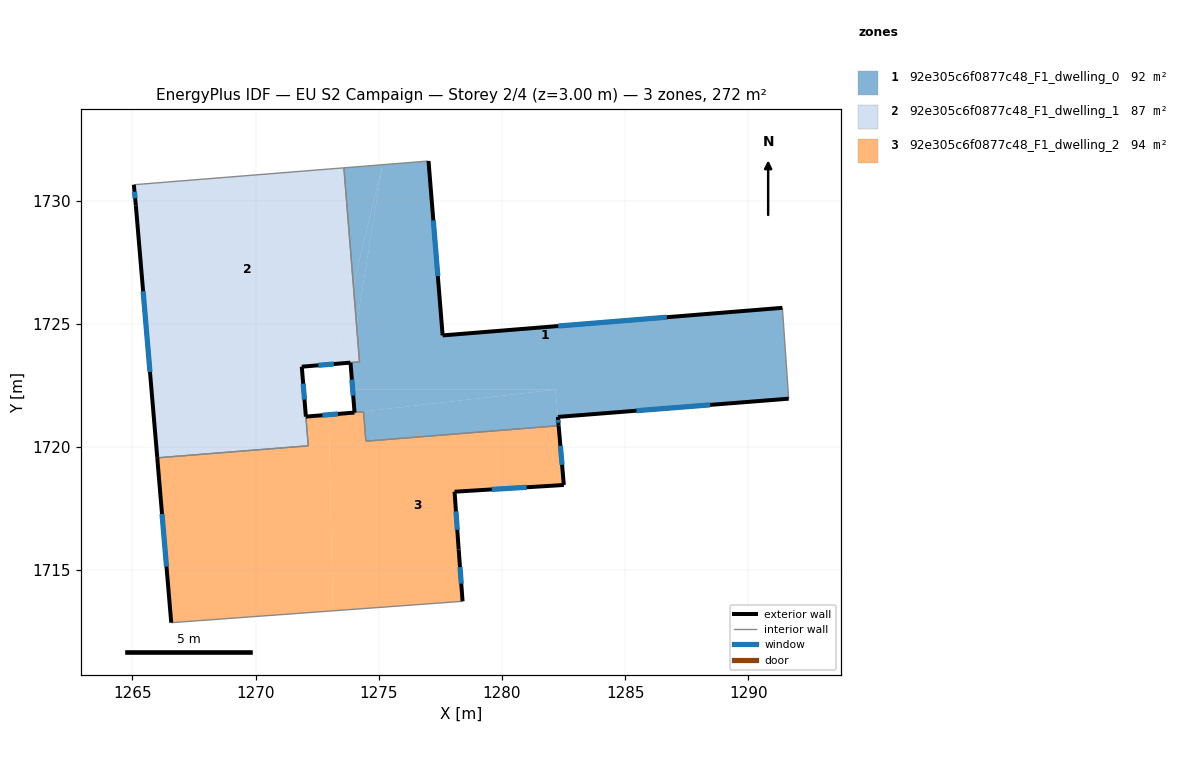
=== STOREY PLAN SPEC (per zone: floor XY polygon, exterior-wall plan segments, windows/doors) ===
zone 1: 92e305c6f0877c48_F1_dwelling_0  (91.6 m²)
  floor: (1291.38, 1725.65) (1291.64, 1721.96) (1282.27, 1721.22) (1282.17, 1722.33) (1273.94, 1722.33) (1273.85, 1723.42) (1274.22, 1723.45) (1274.10, 1724.95) (1275.15, 1731.45) (1277.02, 1731.61) (1277.59, 1724.53)
  floor: (1275.15, 1731.45) (1273.97, 1726.56) (1273.59, 1731.33)
  floor: (1282.17, 1722.33) (1274.02, 1721.40) (1273.94, 1722.33)
  floor: (1275.15, 1731.45) (1274.10, 1724.95) (1273.97, 1726.56)
  floor: (1282.17, 1722.33) (1282.30, 1720.86) (1274.48, 1720.23) (1274.38, 1721.43) (1274.02, 1721.40)
  exterior wall: (1277.59, 1724.53) – (1277.02, 1731.61)  [7.1 m]
    window: (1277.40, 1726.93) – (1277.21, 1729.20)  [2.2 m²]
  exterior wall: (1291.38, 1725.65) – (1277.59, 1724.53)  [13.8 m]
    window: (1286.69, 1725.26) – (1282.29, 1724.91)  [4.2 m²]
  exterior wall: (1282.27, 1721.22) – (1291.64, 1721.96)  [9.4 m]
    window: (1285.46, 1721.47) – (1288.45, 1721.71)  [2.9 m²]
  exterior wall: (1282.30, 1720.86) – (1282.27, 1721.22)  [0.4 m]
    window: (1282.29, 1720.98) – (1282.28, 1721.10)  [0.1 m²]
  exterior wall: (1273.85, 1723.42) – (1274.02, 1721.40)  [2.0 m]
    window: (1273.91, 1722.73) – (1273.96, 1722.08)  [0.6 m²]
  interior walls: 7
zone 2: 92e305c6f0877c48_F1_dwelling_1  (87.3 m²)
  floor: (1273.97, 1726.56) (1274.22, 1723.45) (1273.85, 1723.42) (1273.20, 1723.37)
  floor: (1273.59, 1731.33) (1273.97, 1726.56) (1273.20, 1723.37) (1271.88, 1723.26) (1271.93, 1722.55) (1265.64, 1723.95) (1265.14, 1729.81) (1265.06, 1730.64)
  floor: (1271.93, 1722.55) (1272.14, 1720.05) (1266.01, 1719.56) (1265.64, 1723.95)
  exterior wall: (1271.88, 1723.26) – (1273.85, 1723.42)  [2.0 m]
    window: (1272.55, 1723.31) – (1273.18, 1723.37)  [0.6 m²]
  exterior wall: (1265.14, 1729.81) – (1266.01, 1719.56)  [10.3 m]
    window: (1265.44, 1726.32) – (1265.71, 1723.05)  [3.2 m²]
  exterior wall: (1265.06, 1730.64) – (1265.14, 1729.81)  [0.8 m]
    window: (1265.09, 1730.36) – (1265.11, 1730.09)  [0.3 m²]
  exterior wall: (1272.04, 1721.23) – (1271.88, 1723.26)  [2.0 m]
    window: (1271.99, 1721.92) – (1271.93, 1722.57)  [0.6 m²]
  interior walls: 5
zone 3: 92e305c6f0877c48_F1_dwelling_2  (93.6 m²)
  floor: (1272.97, 1721.31) (1273.14, 1713.35) (1266.58, 1712.87) (1266.01, 1719.55) (1272.14, 1720.05) (1272.04, 1721.23)
  floor: (1282.30, 1720.86) (1282.51, 1718.46) (1278.08, 1718.18) (1278.24, 1715.84) (1278.40, 1713.73) (1273.14, 1713.35) (1272.97, 1721.31) (1274.38, 1721.43) (1274.48, 1720.23)
  exterior wall: (1274.01, 1721.39) – (1272.04, 1721.23)  [2.0 m]
    window: (1273.34, 1721.34) – (1272.71, 1721.29)  [0.6 m²]
  exterior wall: (1282.51, 1718.46) – (1282.30, 1720.86)  [2.4 m]
    window: (1282.44, 1719.27) – (1282.37, 1720.04)  [0.7 m²]
  exterior wall: (1278.08, 1718.18) – (1282.51, 1718.46)  [4.4 m]
    window: (1279.59, 1718.27) – (1281.00, 1718.36)  [1.4 m²]
  exterior wall: (1278.24, 1715.84) – (1278.08, 1718.18)  [2.3 m]
    window: (1278.19, 1716.64) – (1278.13, 1717.38)  [0.7 m²]
  exterior wall: (1278.40, 1713.73) – (1278.24, 1715.84)  [2.1 m]
    window: (1278.35, 1714.45) – (1278.30, 1715.12)  [0.6 m²]
  exterior wall: (1266.01, 1719.55) – (1266.58, 1712.87)  [6.7 m]
    window: (1266.20, 1717.28) – (1266.38, 1715.14)  [2.1 m²]
  interior walls: 6

=== DERIVED (storey summary) ===
Building: EU S2 Campaign
Storey: 2 of 4  (floor level z = 3.00 m)
Storey gross floor area: 272.4 m²
Zones on this storey: 3
  - 92e305c6f0877c48_F1_dwelling_0: floor 91.6 m²; exterior wall 32.7 m (98.2 m²); 5 window(s) 10.0 m²; WWR 10.2%
  - 92e305c6f0877c48_F1_dwelling_1: floor 87.3 m²; exterior wall 15.1 m (45.4 m²); 4 window(s) 4.6 m²; WWR 10.2%
  - 92e305c6f0877c48_F1_dwelling_2: floor 93.6 m²; exterior wall 20.0 m (60.0 m²); 6 window(s) 6.1 m²; WWR 10.2%
Zone adjacency (shared interzone walls):
  - 92e305c6f0877c48_F1_dwelling_0 ↔ 92e305c6f0877c48_F1_dwelling_1
  - 92e305c6f0877c48_F1_dwelling_0 ↔ 92e305c6f0877c48_F1_dwelling_2
  - 92e305c6f0877c48_F1_dwelling_1 ↔ 92e305c6f0877c48_F1_dwelling_2